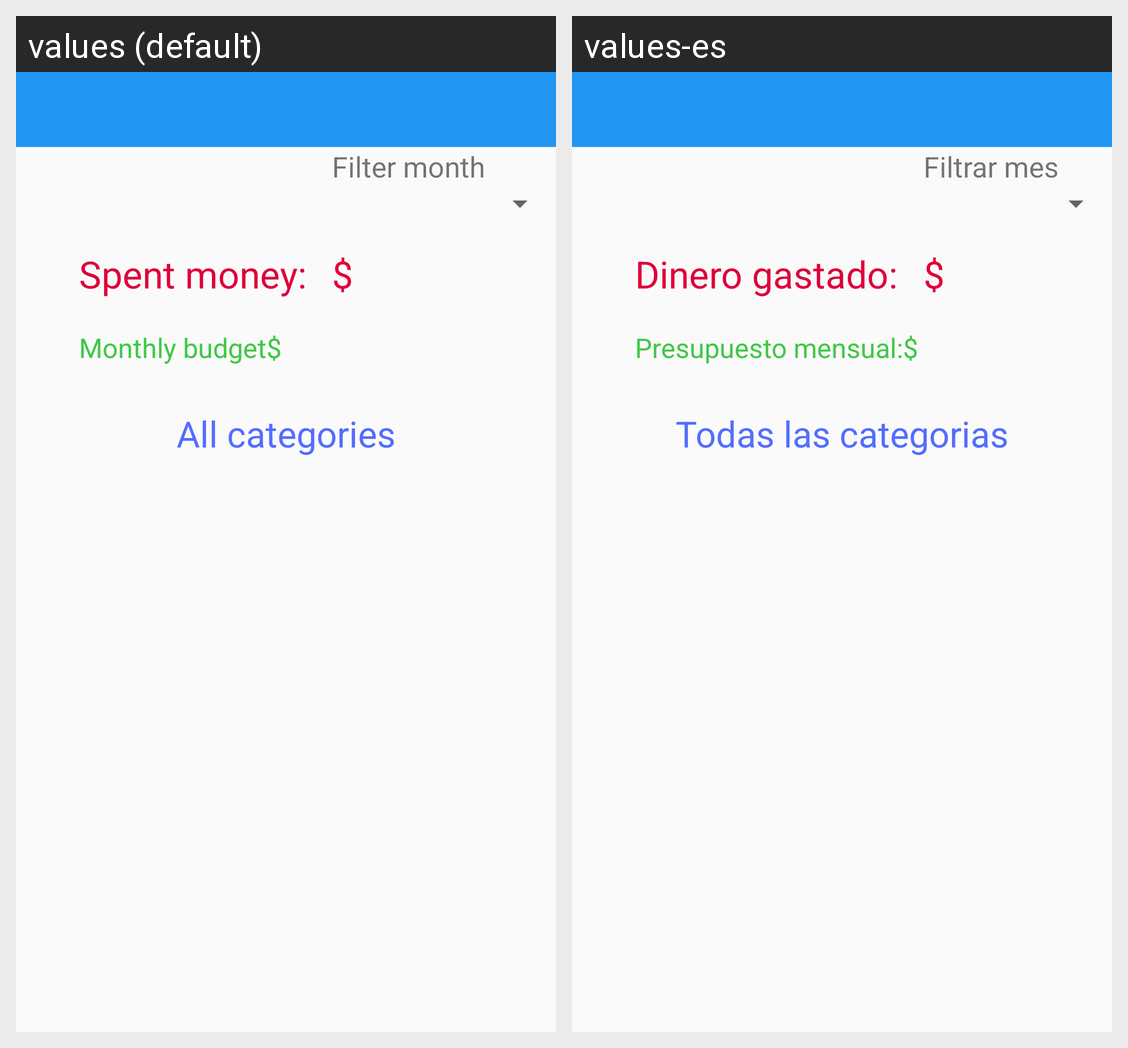

Here is an Android app screen in its default locale and in the app's own translations. Write out the translated-string differences for the strings that appear on this screen.
Android screen res/layout/activity_main.xml rendered under 2 locales, left to right: values (default), values-es. Device: Nexus 5 (rendered at 1080×1920; each locale shown at half size, 540×960, under a caption strip naming it); theme AppTheme.
Strings drawn on this screen, with the default value and each locale's value (text and hints the layout hard-codes, and strings that could not be matched under every locale, appear in the picture but are not listed):

spent_money
  values: Spent money:
  values-es: Dinero gastado:

label_monthly_budget
  values: Monthly budget
  values-es: Presupuesto mensual:

spent_money_var
  values: $
  values-es: $

title_category
  values: All categories
  values-es: Todas las categorias

filter_mounth
  values: Filter month
  values-es: Filtrar mes
